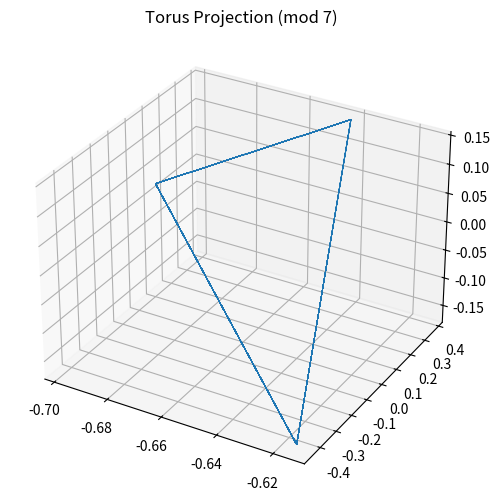

This chart was generated by the following Python code:
# torus_projection_mod7.py

import numpy as np
import matplotlib.pyplot as plt

# gleiche centers wie oben
centers = {
    0: np.array([-0.1657, -0.1657]),
    1: np.array([-0.0349, -0.0349]),
    2: np.array([0.1974, 0.1974])
}

# gleiche sequence wie oben verwenden
basin_sequence = np.random.choice([0,1,2], size=2000)

points = np.array([centers[b] for b in basin_sequence])

# auf Torus mappen
theta = 2*np.pi * (points[:,0] + 1)/2
phi   = 2*np.pi * (points[:,1] + 1)/2

R = 1.0
r = 0.3

X = (R + r*np.cos(phi)) * np.cos(theta)
Y = (R + r*np.cos(phi)) * np.sin(theta)
Z = r * np.sin(phi)

fig = plt.figure(figsize=(6,6))
ax = fig.add_subplot(111, projection='3d')

ax.plot(X, Y, Z, linewidth=0.5)

ax.set_title("Torus Projection (mod 7)")
plt.show()
